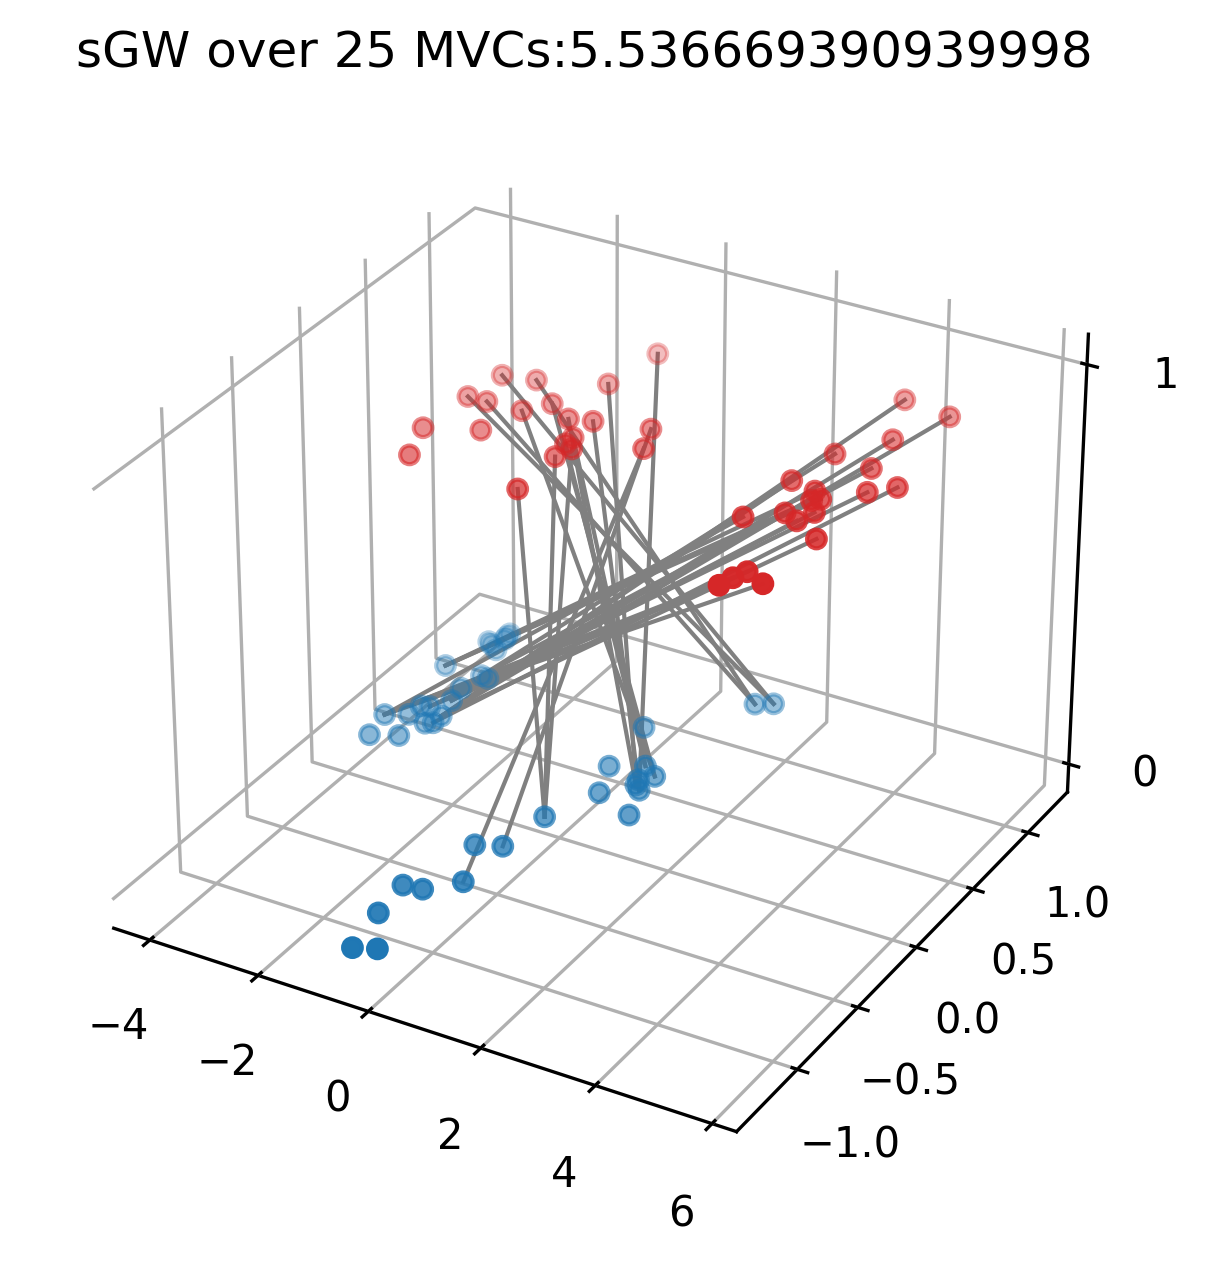

The file beside this chart, header and first rows:
0.0000000000, 0.0000000000, 0.0000000000, 0.0000000000, 0.0000000000, 0.0000000000, 0.0000000000, 0.0000000000, 0.0000000000, 0.0000000000, 0.0000000000, 0.0000000000, 0.0000000000, 0.0000000000, 0.0000000000, 0.0000000000, 0.0000000000, 0.0000000000, 0.0000000000, 0.0000000000, 0.0000000000, 0.0000000000, 0.0000000000, 0.0000000000
0.0000000000, 0.0000000000, 0.0000000000, 0.0000000000, 0.0000000000, 0.0000000000, 0.0000000000, 0.0000000000, 0.0000000000, 0.00287, 0.003001, 0.0000000000, 0.0000000000, 0.007483, 0.0000000000, 0.0000000000, 0.0000000000, 0.0000000000, 0.0000000000, 0.01165, 0.0000000000, 0.0000000000, 0.0000000000, 0.0000000000
0.0000000000, 0.0000000000, 0.005852, 0.005852, 0.0000000000, 0.0000000000, 0.005275, 0.0000000000, 0.0000000000, 0.001724, 0.001803, 0.0000000000, 0.0000000000, 0.004495, 0.0000000000, 0.0000000000, 0.0000000000, 0.0000000000, 0.0000000000, 0.0000000000, 0.0000000000, 0.0000000000, 0.0000000000, 0.0000000000
0.0000000000, 0.0000000000, 0.0000000000, 0.0000000000, 0.0000000000, 0.0000000000, 0.0000000000, 0.0000000000, 0.0000000000, 0.01222, 0.01278, 0.0000000000, 0.0000000000, 0.0000000000, 0.0000000000, 0.0000000000, 0.0000000000, 0.0000000000, 0.0000000000, 0.0000000000, 0.0000000000, 0.0000000000, 0.0000000000, 0.0000000000
0.0000000000, 0.0000000000, 0.0000000000, 0.0000000000, 0.0000000000, 0.0000000000, 0.0000000000, 0.025, 0.0000000000, 0.0000000000, 0.0000000000, 0.0000000000, 0.0000000000, 0.0000000000, 0.0000000000, 0.0000000000, 0.0000000000, 0.0000000000, 0.0000000000, 0.0000000000, 0.0000000000, 0.0000000000, 0.0000000000, 0.0000000000
0.0000000000, 0.0000000000, 0.0000000000, 0.0000000000, 0.0000000000, 0.0000000000, 0.0000000000, 0.0000000000, 0.0000000000, 0.00287, 0.003001, 0.0000000000, 0.0000000000, 0.007483, 0.0000000000, 0.0000000000, 0.0000000000, 0.0000000000, 0.0000000000, 0.01165, 0.0000000000, 0.0000000000, 0.0000000000, 0.0000000000
0.0000000000, 0.0000000000, 0.007134, 0.007134, 0.0000000000, 0.0000000000, 0.006431, 0.0000000000, 0.0000000000, 0.002102, 0.002198, 0.0000000000, 0.0000000000, 0.0000000000, 0.0000000000, 0.0000000000, 0.0000000000, 0.0000000000, 0.0000000000, 0.0000000000, 0.0000000000, 0.0000000000, 0.0000000000, 0.0000000000
0.008333, 0.0000000000, 0.0000000000, 0.0000000000, 0.0000000000, 0.0000000000, 0.0000000000, 0.0000000000, 0.0000000000, 0.0000000000, 0.0000000000, 0.008333, 0.0000000000, 0.0000000000, 0.0000000000, 0.008333, 0.0000000000, 0.0000000000, 0.0000000000, 0.0000000000, 0.0000000000, 0.0000000000, 0.0000000000, 0.0000000000
0.0000000000, 0.0000000000, 0.0000000000, 0.0000000000, 0.0000000000, 0.0000000000, 0.0000000000, 0.0000000000, 0.0000000000, 0.0000000000, 0.0000000000, 0.0000000000, 0.0000000000, 0.0000000000, 0.0000000000, 0.0000000000, 0.0000000000, 0.0000000000, 0.0000000000, 0.0000000000, 0.0000000000, 0.0000000000, 0.0000000000, 0.0000000000
0.0000000000, 0.004407, 0.003686, 0.003686, 0.0000000000, 0.004407, 0.003322, 0.0000000000, 0.0000000000, 0.001086, 0.0000000000, 0.0000000000, 0.0000000000, 0.0000000000, 0.0000000000, 0.0000000000, 0.004407, 0.0000000000, 0.0000000000, 0.0000000000, 0.0000000000, 0.0000000000, 0.0000000000, 0.0000000000
0.0000000000, 0.004607, 0.003853, 0.003853, 0.0000000000, 0.004607, 0.003473, 0.0000000000, 0.0000000000, 0.0000000000, 0.0000000000, 0.0000000000, 0.0000000000, 0.0000000000, 0.0000000000, 0.0000000000, 0.004607, 0.0000000000, 0.0000000000, 0.0000000000, 0.0000000000, 0.0000000000, 0.0000000000, 0.0000000000
0.0000000000, 0.0000000000, 0.0000000000, 0.0000000000, 0.0000000000, 0.0000000000, 0.0000000000, 0.0000000000, 0.0000000000, 0.0000000000, 0.0000000000, 0.0000000000, 0.0000000000, 0.0000000000, 0.0000000000, 0.0000000000, 0.0000000000, 0.0000000000, 0.0000000000, 0.0000000000, 0.0000000000, 0.0000000000, 0.0000000000, 0.0000000000
0.0000000000, 0.0000000000, 0.0000000000, 0.0000000000, 0.0000000000, 0.0000000000, 0.0000000000, 0.0000000000, 0.0000000000, 0.0000000000, 0.0000000000, 0.0000000000, 0.0000000000, 0.0000000000, 0.0000000000, 0.0000000000, 0.0000000000, 0.0000000000, 0.0000000000, 0.0000000000, 0.0000000000, 0.0000000000, 0.0000000000, 0.0000000000
0.0000000000, 0.008333, 0.0000000000, 0.0000000000, 0.0000000000, 0.008333, 0.0000000000, 0.0000000000, 0.0000000000, 0.0000000000, 0.0000000000, 0.0000000000, 0.0000000000, 0.0000000000, 0.0000000000, 0.0000000000, 0.008333, 0.0000000000, 0.0000000000, 0.0000000000, 0.0000000000, 0.0000000000, 0.0000000000, 0.0000000000
0.0000000000, 0.0000000000, 0.0000000000, 0.0000000000, 0.0000000000, 0.0000000000, 0.0000000000, 0.0000000000, 0.0000000000, 0.0000000000, 0.0000000000, 0.0000000000, 0.0000000000, 0.0000000000, 0.0000000000, 0.0000000000, 0.0000000000, 0.0000000000, 0.0000000000, 0.0000000000, 0.0000000000, 0.0000000000, 0.0000000000, 0.0000000000
0.0000000000, 0.0000000000, 0.0000000000, 0.0000000000, 0.0000000000, 0.0000000000, 0.0000000000, 0.0000000000, 0.0000000000, 0.0000000000, 0.0000000000, 0.0000000000, 0.0000000000, 0.0000000000, 0.0000000000, 0.0000000000, 0.0000000000, 0.0000000000, 0.0000000000, 0.0000000000, 0.0000000000, 0.0000000000, 0.0000000000, 0.0000000000
0.0000000000, 0.0000000000, 0.0000000000, 0.0000000000, 0.0000000000, 0.0000000000, 0.006498, 0.0000000000, 0.0000000000, 0.002124, 0.002221, 0.0000000000, 0.0000000000, 0.005538, 0.0000000000, 0.0000000000, 0.0000000000, 0.0000000000, 0.008619, 0.0000000000, 0.0000000000, 0.0000000000, 0.0000000000, 0.0000000000
0.0000000000, 0.0000000000, 0.0000000000, 0.0000000000, 0.0000000000, 0.0000000000, 0.0000000000, 0.0000000000, 0.0000000000, 0.0000000000, 0.0000000000, 0.0000000000, 0.0000000000, 0.0000000000, 0.0125, 0.0125, 0.0000000000, 0.0000000000, 0.0000000000, 0.0000000000, 0.0000000000, 0.0000000000, 0.0000000000, 0.0000000000
0.0000000000, 0.00535, 0.004475, 0.004475, 0.0000000000, 0.00535, 0.0000000000, 0.0000000000, 0.0000000000, 0.0000000000, 0.0000000000, 0.0000000000, 0.0000000000, 0.0000000000, 0.0000000000, 0.0000000000, 0.00535, 0.0000000000, 0.0000000000, 0.0000000000, 0.0000000000, 0.0000000000, 0.0000000000, 0.0000000000
0.0000000000, 0.0000000000, 0.0000000000, 0.0000000000, 0.0000000000, 0.0000000000, 0.0000000000, 0.0000001250, 0.0000000000, 0.0000000000, 0.0000000000, 0.0000000000, 0.0000000000, 0.0000000000, 0.0000000000, 0.0000000000, 0.0000000000, 0.025, 0.0000000000, 0.0000000000, 0.0000000000, 0.0000000000, 0.0000000000, 0.0000000000
0.0000000000, 0.0000000000, 0.0000000000, 0.0000000000, 0.0000000000, 0.0000000000, 0.0000000000, 0.0000000000, 0.0000000000, 0.0000000000, 0.0000000000, 0.0000000000, 0.0000000000, 0.0000000000, 0.0000000000, 0.0000000000, 0.0000000000, 0.0000000000, 0.0000000000, 0.0000000000, 0.0000000000, 0.004053, 0.0000000000, 0.0000000000
0.0000000000, 0.0000000000, 0.0000000000, 0.0000000000, 0.0000000000, 0.0000000000, 0.0000000000, 0.0000000000, 0.0000000000, 0.0000000000, 0.0000000000, 0.0000000000, 0.0000000000, 0.0000000000, 0.0000000000, 0.0000000000, 0.0000000000, 0.0000000000, 0.0000000000, 0.0000000000, 0.0000000000, 0.0000000000, 0.0000000000, 0.0000000000
0.0000000000, 0.0000000000, 0.0000000000, 0.0000000000, 0.0000000000, 0.0000000000, 0.0000000000, 0.0000000000, 0.0000000000, 0.0000000000, 0.0000000000, 0.0000000000, 0.0000000000, 0.0000000000, 0.0000000000, 0.0000000000, 0.0000000000, 0.0000000000, 0.0000000000, 0.0000000000, 0.0000000000, 0.0000000000, 0.0000000000, 0.0000000000
0.0000000000, 0.0000000000, 0.0000000000, 0.0000000000, 0.0000000000, 0.0000000000, 0.0000000000, 0.0000000000, 0.0000000000, 0.0000000000, 0.0000000000, 0.0000000000, 0.0000000000, 0.0000000000, 0.0000000000, 0.0000000000, 0.0000000000, 0.0000000000, 0.0000000000, 0.0000000000, 0.01238, 0.01262, 0.0000000000, 0.0000000000
0.0000000000, 0.0000000000, 0.0000000000, 0.0000000000, 0.0000000000, 0.0000000000, 0.0000000000, 0.0000000000, 0.0000000000, 0.0000000000, 0.0000000000, 0.0000000000, 0.0000000000, 0.0000000000, 0.0000000000, 0.0000000000, 0.0000000000, 0.0000000000, 0.0000000000, 0.0000000000, 0.001403, 0.00143, 0.002463, 0.002463
0.0000000000, 0.0000000000, 0.0000000000, 0.0000000000, 0.0000000000, 0.0000000000, 0.0000000000, 0.0000000000, 0.0000000000, 0.0000000000, 0.0000000000, 0.0000000000, 0.0000000000, 0.0000000000, 0.0000000000, 0.0000000000, 0.0000000000, 0.0000000000, 0.0000000000, 0.0000000000, 0.001172, 0.001194, 0.002058, 0.002058
0.0000000000, 0.0000000000, 0.0000000000, 0.0000000000, 0.0000000000, 0.0000000000, 0.0000000000, 0.0000000000, 0.0000000000, 0.0000000000, 0.0000000000, 0.0000000000, 0.0000000000, 0.0000000000, 0.0000000000, 0.0000000000, 0.0000000000, 0.0000000000, 0.0000000000, 0.0000000000, 0.001882, 0.0000000000, 0.003303, 0.0000000000
0.0000000000, 0.0000000000, 0.0000000000, 0.0000000000, 0.0000000000, 0.0000000000, 0.0000000000, 0.0000000000, 0.0000000000, 0.0000000000, 0.0000000000, 0.0000000000, 0.0000000000, 0.0000000000, 0.0000000000, 0.0000000000, 0.0000000000, 0.0000000000, 0.0000000000, 0.0000000000, 0.001748, 0.001781, 0.003067, 0.0000000000
0.0000000000, 0.0000000000, 0.0000000000, 0.0000000000, 0.0000000000, 0.0000000000, 0.0000000000, 0.0000000000, 0.0000000000, 0.0000000000, 0.0000000000, 0.0000000000, 0.0000000000, 0.0000000000, 0.0000000000, 0.0000000000, 0.0000000000, 0.0000000000, 0.0000000000, 0.0000000000, 0.0007848, 0.0007995, 0.001377, 0.001377
0.0000000000, 0.0000000000, 0.0000000000, 0.0000000000, 0.0000000000, 0.0000000000, 0.0000000000, 0.0000000000, 0.0000000000, 0.0000000000, 0.0000000000, 0.0000000000, 0.0000000000, 0.0000000000, 0.0000000000, 0.0000000000, 0.0000000000, 0.0000000000, 0.0000000000, 0.0000000000, 0.0000000000, 0.0000000000, 0.0000000000, 0.0000000000
0.0000000000, 0.0000000000, 0.0000000000, 0.0000000000, 0.0000000000, 0.0000000000, 0.0000000000, 0.0000000000, 0.0000000000, 0.0000000000, 0.0000000000, 0.0000000000, 0.0000000000, 0.0000000000, 0.0000000000, 0.0000000000, 0.0000000000, 0.0000000000, 0.0000000000, 0.0000000000, 0.0007848, 0.0007995, 0.001377, 0.001377
0.0000000000, 0.0000000000, 0.0000000000, 0.0000000000, 0.0000000000, 0.0000000000, 0.0000000000, 0.0000000000, 0.0000000000, 0.0000000000, 0.0000000000, 0.0000000000, 0.0000000000, 0.0000000000, 0.0000000000, 0.0000000000, 0.0000000000, 0.0000000000, 0.0000000000, 0.0000000000, 0.0000000000, 0.0000000000, 0.0000000000, 0.0000000000
0.0000000000, 0.0000000000, 0.0000000000, 0.0000000000, 0.0000000000, 0.0000000000, 0.0000000000, 0.0000000000, 0.0000000000, 0.0000000000, 0.0000000000, 0.0000000000, 0.0000000000, 0.0000000000, 0.0000000000, 0.0000000000, 0.0000000000, 0.0000000000, 0.0000000000, 0.0000000000, 0.0000000000, 0.0000000000, 0.0025, 0.0025
0.0000000000, 0.0000000000, 0.0000000000, 0.0000000000, 0.0000000000, 0.0000000000, 0.0000000000, 0.0000000000, 0.0000000000, 0.0000000000, 0.0000000000, 0.0000000000, 0.0000000000, 0.0000000000, 0.0000000000, 0.0000000000, 0.0000000000, 0.0000000000, 0.0000000000, 0.0000000000, 0.0000000000, 0.0000000000, 0.0000000000, 0.0000000000
0.0000000000, 0.0000000000, 0.0000000000, 0.0000000000, 0.0000000000, 0.0000000000, 0.0000000000, 0.0000000000, 0.0000000000, 0.0000000000, 0.0000000000, 0.0000000000, 0.0000000000, 0.0000000000, 0.0000000000, 0.0000000000, 0.0000000000, 0.0000000000, 0.0000000000, 0.0000000000, 0.0000000000, 0.0000000000, 0.0000000000, 0.0000000000
0.0000000000, 0.0000000000, 0.0000000000, 0.0000000000, 0.0000000000, 0.0000000000, 0.0000000000, 0.0000000000, 0.0000000000, 0.0000000000, 0.0000000000, 0.0000000000, 0.0000000000, 0.0000000000, 0.0000000000, 0.0000000000, 0.0000000000, 0.0000000000, 0.0000000000, 0.0000000000, 0.0000000000, 0.0000000000, 0.0000000000, 0.0000000000
0.0000000000, 0.0000000000, 0.0000000000, 0.0000000000, 0.0000000000, 0.0000000000, 0.0000000000, 0.0000000000, 0.0000000000, 0.0000000000, 0.0000000000, 0.0000000000, 0.0000000000, 0.0000000000, 0.0000000000, 0.0000000000, 0.0000000000, 0.0000000000, 0.0000000000, 0.0000000000, 0.0000000000, 0.0000000000, 0.0000000000, 0.0000000000
0.0000000000, 0.0000000000, 0.0000000000, 0.0000000000, 0.0000000000, 0.0000000000, 0.0000000000, 0.0000000000, 0.0000000000, 0.0000000000, 0.0000000000, 0.0000000000, 0.0000000000, 0.0000000000, 0.0000000000, 0.0000000000, 0.0000000000, 0.0000000000, 0.0000000000, 0.0000000000, 0.001007, 0.001026, 0.001767, 0.001767
0.0000000000, 0.0000000000, 0.0000000000, 0.0000000000, 0.0000000000, 0.0000000000, 0.0000000000, 0.0000000000, 0.0000000000, 0.0000000000, 0.0000000000, 0.0000000000, 0.0000000000, 0.0000000000, 0.0000000000, 0.0000000000, 0.0000000000, 0.0000000000, 0.0000000000, 0.0000000000, 0.001277, 0.001301, 0.002242, 0.0000000000
0.0000000000, 0.0000000000, 0.0000000000, 0.0000000000, 0.0000000000, 0.0000000000, 0.0000000000, 0.0000000000, 0.0000000000, 0.0000000000, 0.0000000000, 0.0000000000, 0.0000000000, 0.0000000000, 0.0000000000, 0.0000000000, 0.0000000000, 0.0000000000, 0.0000000000, 0.0000000000, 0.002557, 0.0000000000, 0.004489, 0.004489
